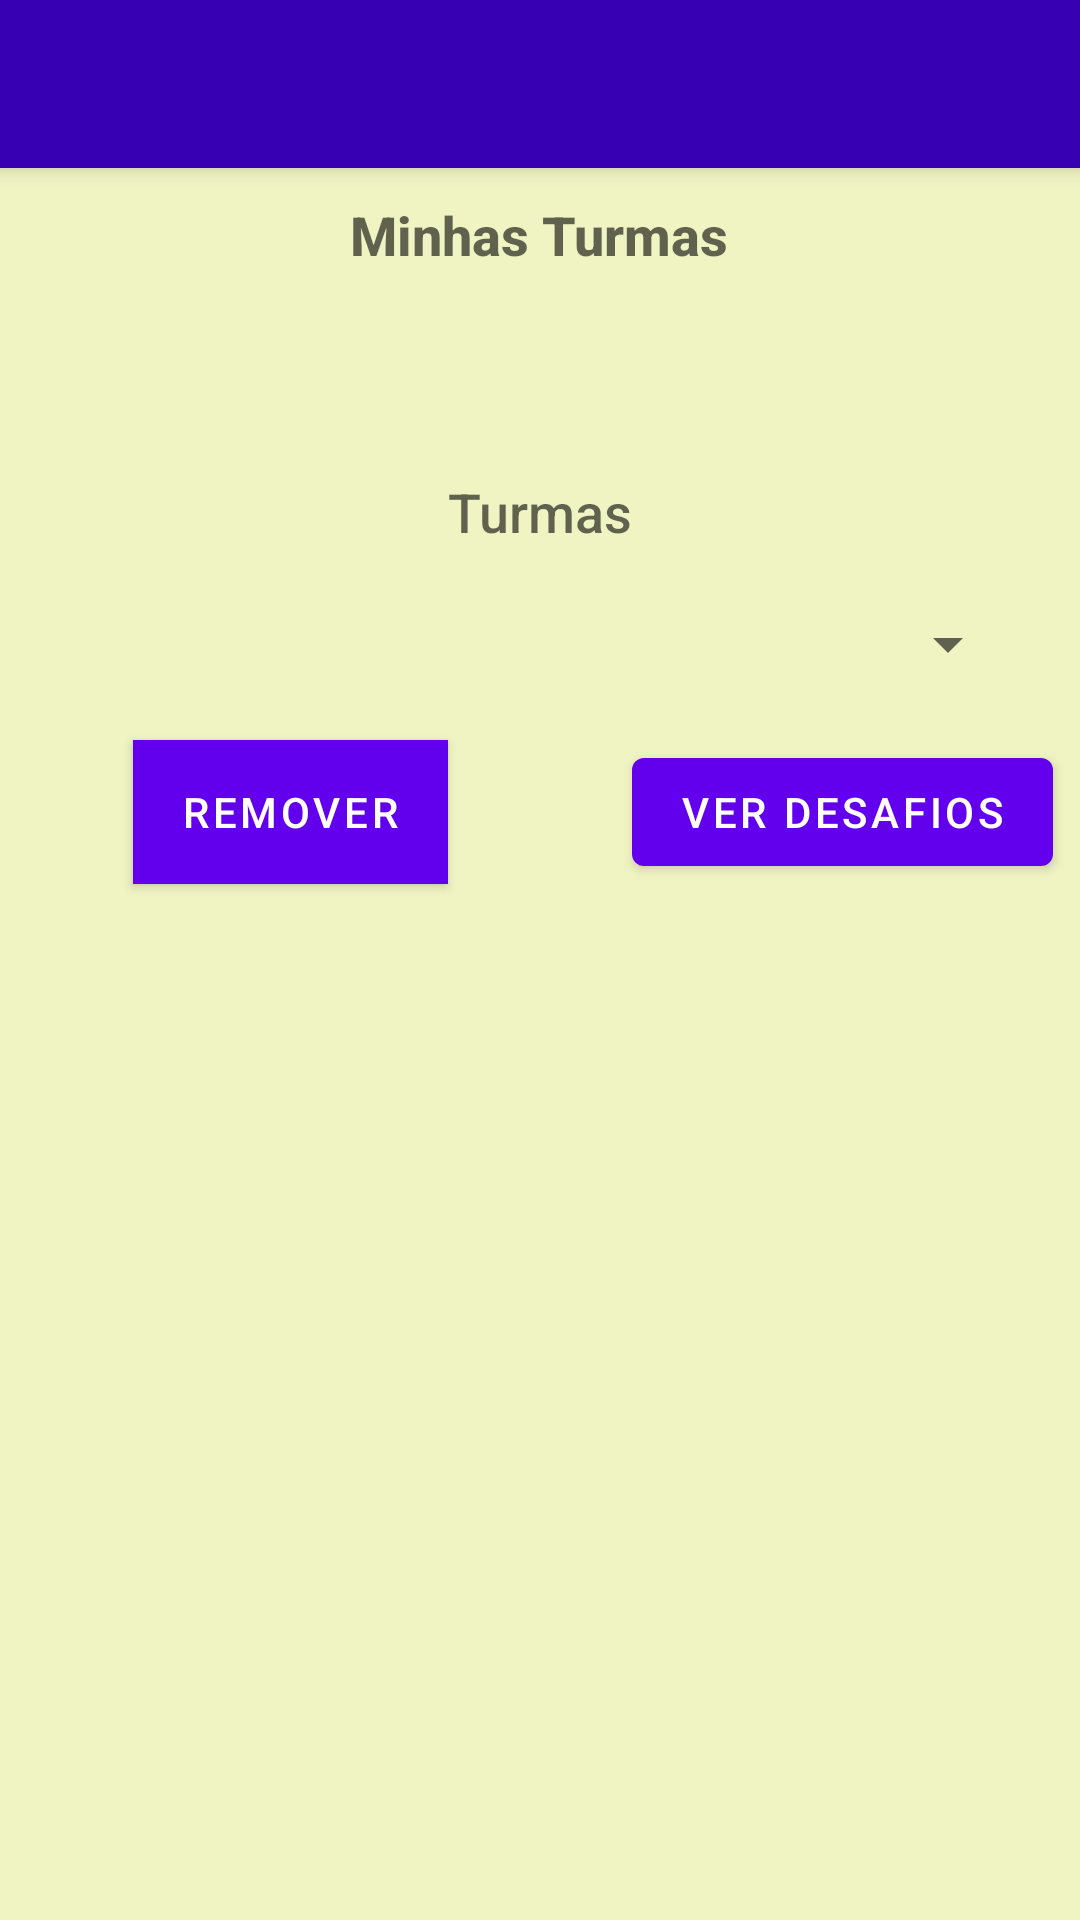

Write the Android layout XML for this screen, with the resource values it uses.
<!-- AndroidManifest.xml: fallback theme Theme.MaterialComponents.DayNight.NoActionBar -->
<!-- res/layout/minhasturmas.xml -->
<?xml version="1.0" encoding="utf-8"?>
<RelativeLayout xmlns:android="http://schemas.android.com/apk/res/android"
    xmlns:tools="http://schemas.android.com/tools"
    xmlns:app="http://schemas.android.com/apk/res-auto"
    android:layout_width="match_parent"
    android:layout_height="match_parent"
    android:background="@color/primary_light"
    tools:context=".MinhasTurmas">

    <android.support.v7.widget.Toolbar
        android:id="@+id/tb_main"
        android:elevation="4dp"
        android:layout_height="?attr/actionBarSize"
        android:layout_width="match_parent"
        android:minHeight="?attr/actionBarSize"
        android:layout_alignParentLeft="true"
        android:background="?attr/colorPrimaryDark"
        app:theme="@style/ThemeOverlay.AppCompat.Dark.ActionBar"
        app:popupTheme="@style/ThemeOverlay.AppCompat.Light" />

    <TextView
        android:id="@+id/textView1"
        android:layout_width="wrap_content"
        android:layout_height="wrap_content"
        android:layout_below="@+id/tb_main"
        android:layout_centerHorizontal="true"
        android:paddingTop="10dp"
        android:text="Minhas Turmas"
        android:textAppearance="@android:style/TextAppearance.DeviceDefault.Medium"
        android:textStyle="bold" />

    <TextView
        android:id="@+id/textView12"
        android:layout_width="wrap_content"
        android:layout_height="wrap_content"
        android:layout_below="@+id/textView1"
        android:layout_centerHorizontal="true"
        android:layout_marginTop="68dp"
        android:paddingBottom="10dp"
        android:text="Turmas"
        android:textAppearance="@android:style/TextAppearance.DeviceDefault.Medium" />

    <Spinner
        android:id="@+id/spinner"
        android:layout_width="match_parent"
        android:layout_height="wrap_content"
        android:layout_alignParentLeft="true"
        android:layout_alignParentStart="true"
        android:layout_below="@+id/textView12"
        android:layout_marginLeft="20dp"
        android:layout_marginRight="20dp"
        android:layout_marginTop="10dp" />

    <Button
        android:id="@+id/button11"
        android:layout_width="wrap_content"
        android:layout_height="wrap_content"
        android:layout_below="@+id/spinner"
        android:layout_marginTop="20dp"
        android:layout_toLeftOf="@+id/textView12"
        android:layout_toStartOf="@+id/textView12"
        android:background="?attr/colorError"
        android:onClick="voltar"
        android:text="Remover"
        android:textColor="@android:color/background_light" />

    <Button
        android:id="@+id/button12"
        android:layout_width="wrap_content"
        android:layout_height="wrap_content"
        android:layout_alignBaseline="@+id/button11"
        android:layout_alignBottom="@+id/button11"
        android:layout_toEndOf="@+id/textView12"
        android:layout_toRightOf="@+id/textView12"
        android:onClick="prepararMatricula"
        android:text="Ver Desafios" />

</RelativeLayout>
<!-- resources referenced by this layout -->
<resources>
  <color name="primary_light">#f0f4c3</color>
</resources>
